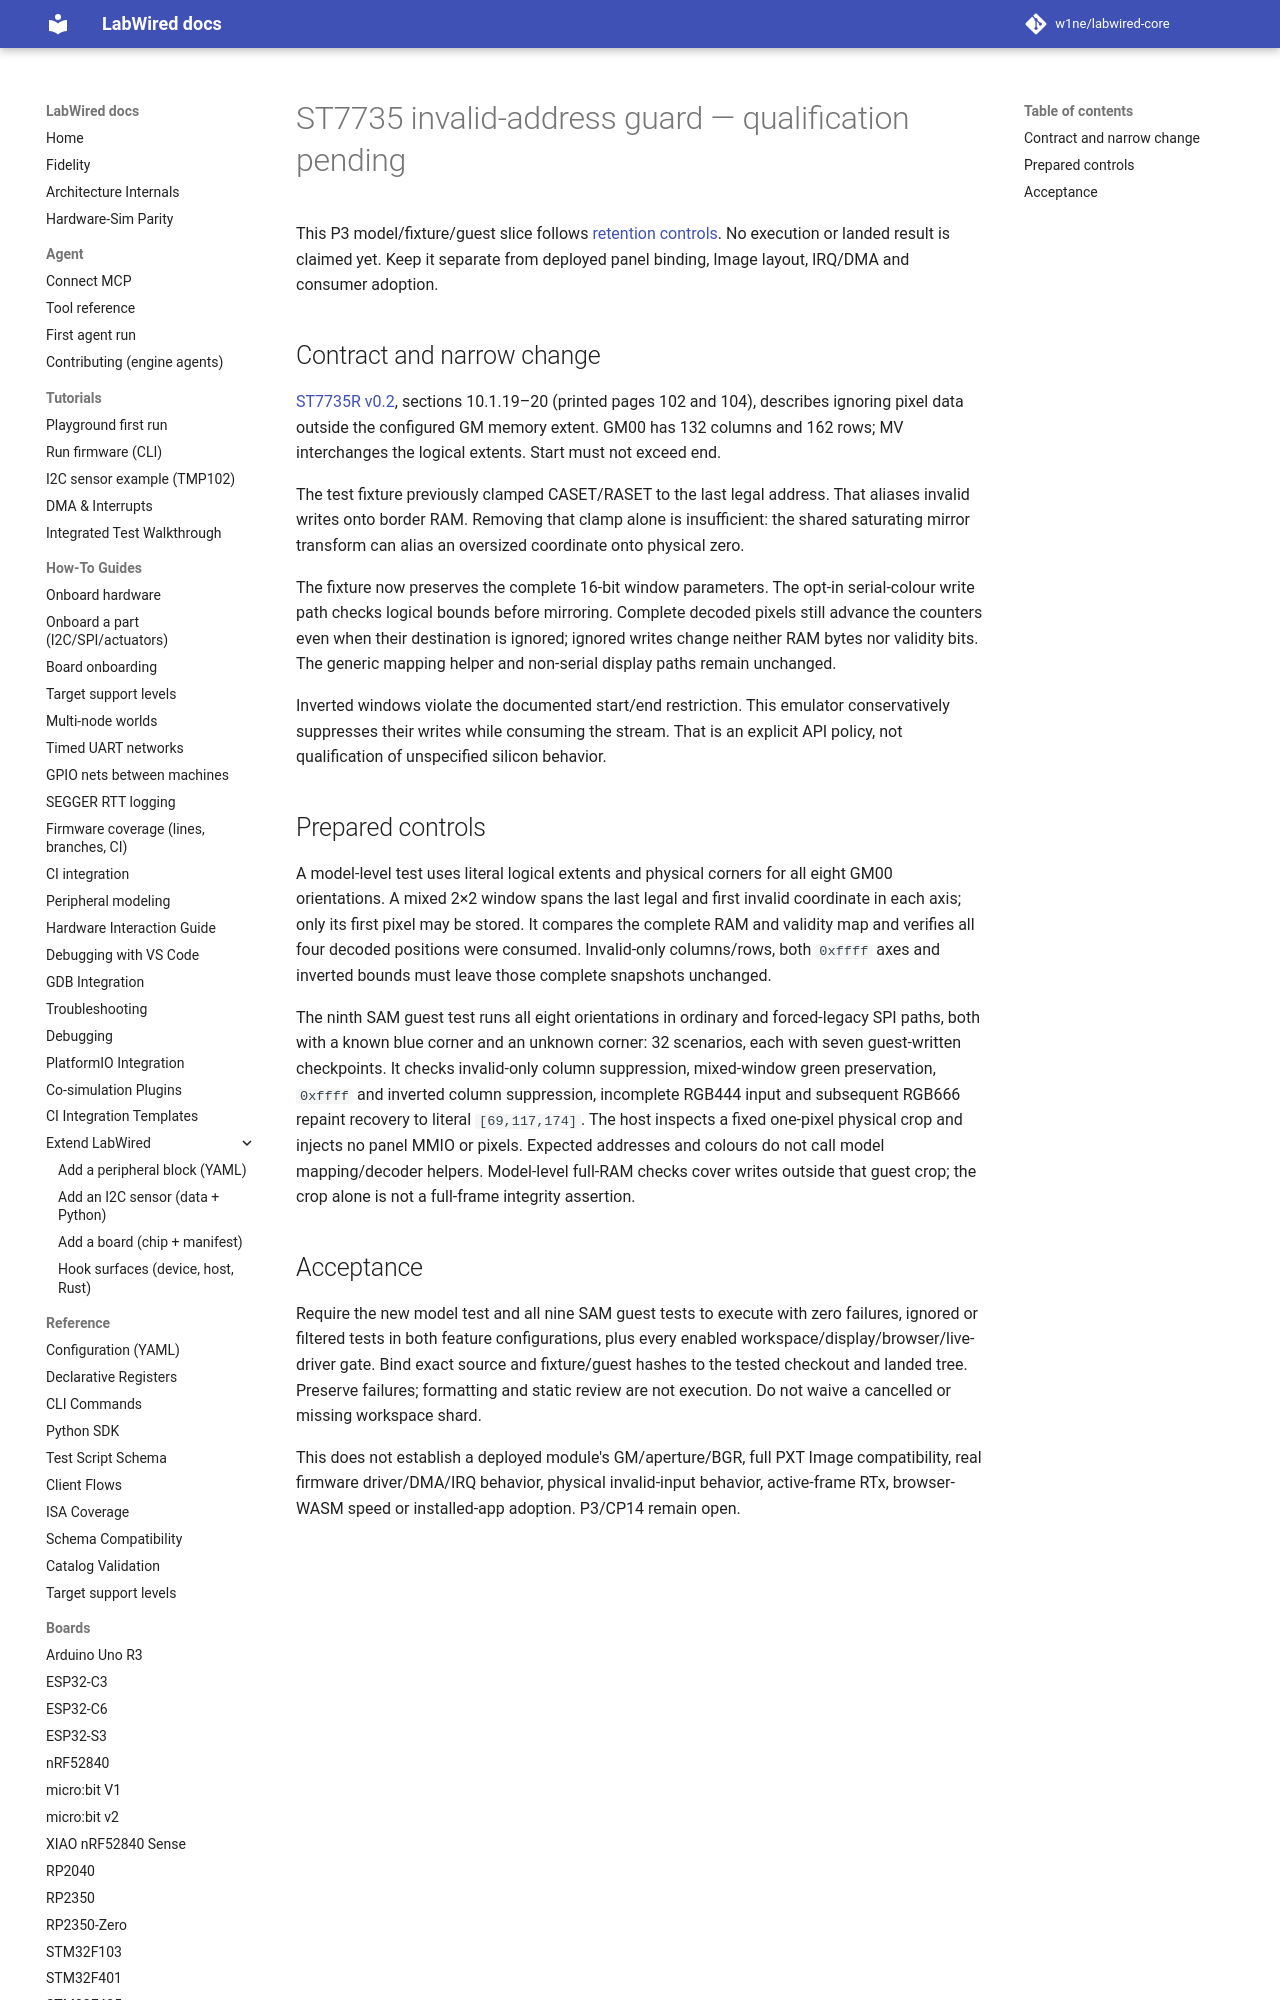

repository: MbedLabs/labwired-core · page: engineering/st7735-address-range-controls/index.html · generator: mkdocs

# ST7735 invalid-address guard — qualification pending

This P3 model/fixture/guest slice follows
[retention controls](st7735-retention-controls.md).
No execution or landed result is claimed yet. Keep it separate from deployed
panel binding, Image layout, IRQ/DMA and consumer adoption.

## Contract and narrow change

[ST7735R v0.2](https://cdn-shop.adafruit.com/datasheets/ST7735R_V0.2.pdf),
sections 10.1.19–20 (printed pages 102 and 104), describes ignoring pixel data
outside the configured GM memory extent. GM00 has 132 columns and 162 rows;
MV interchanges the logical extents. Start must not exceed end.

The test fixture previously clamped CASET/RASET to the last legal address.
That aliases invalid writes onto border RAM. Removing that clamp alone is
insufficient: the shared saturating mirror transform can alias an oversized
coordinate onto physical zero.

The fixture now preserves the complete 16-bit window parameters. The opt-in
serial-colour write path checks logical bounds before mirroring. Complete
decoded pixels still advance the counters even when their destination is
ignored; ignored writes change neither RAM bytes nor validity bits.
The generic mapping helper and non-serial display paths remain unchanged.

Inverted windows violate the documented start/end restriction. This emulator
conservatively suppresses their writes while consuming the stream. That is an
explicit API policy, not qualification of unspecified silicon behavior.
